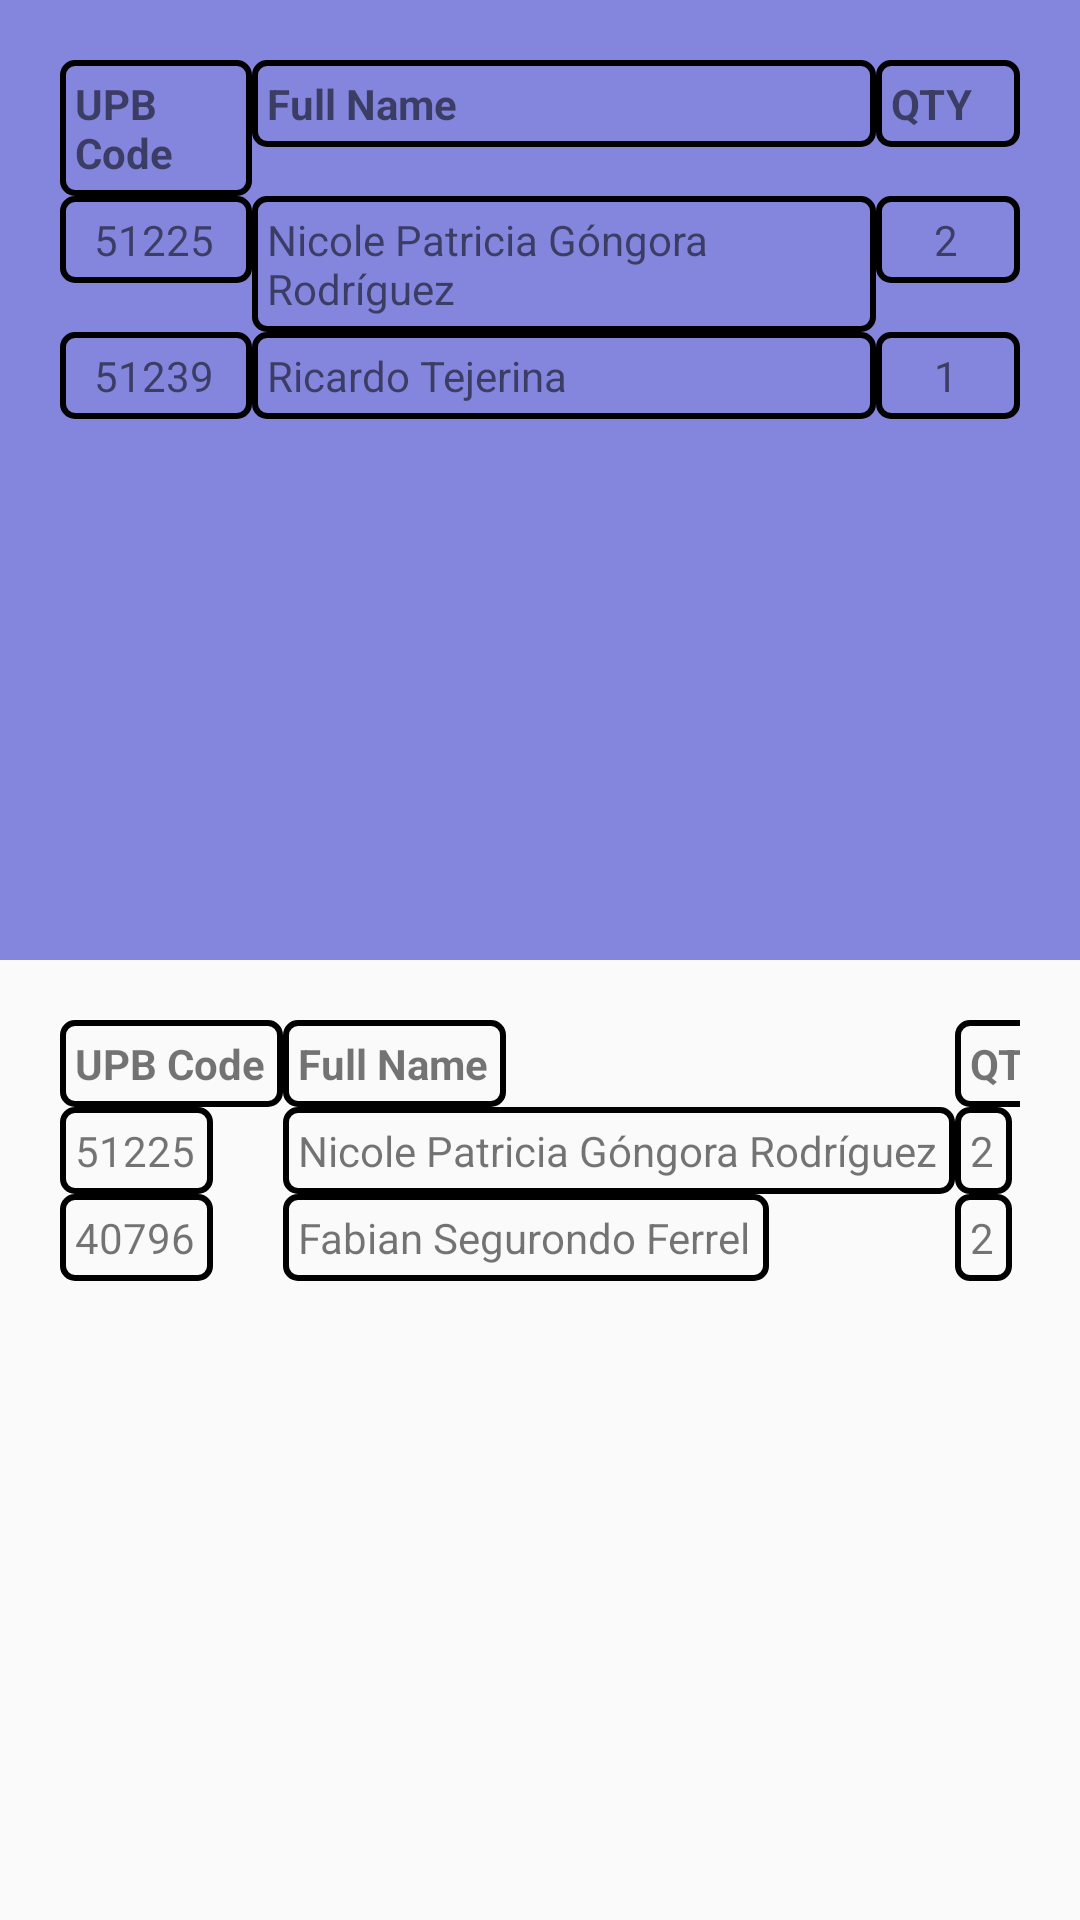

Android layout source for this screen:
<!-- AndroidManifest.xml: application theme AppTheme -->
<!-- res/layout/activty_cells.xml -->
<?xml version="1.0" encoding="utf-8"?>
<LinearLayout xmlns:android="http://schemas.android.com/apk/res/android"
    android:layout_width="match_parent"
    android:layout_height="match_parent"
    android:orientation="vertical">

    <FrameLayout
        android:layout_width="match_parent"
        android:layout_height="0dp"
        android:layout_weight="50"
        android:background="@color/colorPrimary"
        android:padding="20dp">

        <TableLayout
            android:layout_width="match_parent"
            android:layout_height="wrap_content">

            <TableRow
                android:layout_width="match_parent"
                android:layout_height="wrap_content">

                <TextView
                    android:layout_width="0dp"
                    android:layout_height="wrap_content"
                    android:layout_weight="20"
                    android:background="@drawable/style_border"
                    android:text="UPB Code"
                    android:textStyle="bold" />

                <TextView
                    android:layout_width="0dp"
                    android:layout_height="wrap_content"
                    android:layout_weight="65"
                    android:background="@drawable/style_border"
                    android:text="Full Name"
                    android:textStyle="bold" />

                <TextView
                    android:layout_width="0dp"
                    android:layout_height="wrap_content"
                    android:layout_weight="15"
                    android:background="@drawable/style_border"
                    android:text="QTY"
                    android:textStyle="bold" />
            </TableRow>

            <TableRow
                android:layout_width="match_parent"
                android:layout_height="wrap_content">

                <TextView
                    android:layout_width="0dp"
                    android:layout_height="wrap_content"
                    android:layout_weight="20"
                    android:background="@drawable/style_border"
                    android:gravity="center"
                    android:text="51225" />

                <TextView
                    android:layout_width="0dp"
                    android:layout_height="wrap_content"
                    android:layout_weight="65"
                    android:background="@drawable/style_border"
                    android:text="Nicole Patricia Góngora Rodríguez" />

                <TextView
                    android:layout_width="0dp"
                    android:layout_height="wrap_content"
                    android:layout_weight="15"
                    android:background="@drawable/style_border"
                    android:gravity="center"
                    android:text="2" />
            </TableRow>

            <TableRow
                android:layout_width="match_parent"
                android:layout_height="wrap_content">

                <TextView
                    android:layout_width="0dp"
                    android:layout_height="wrap_content"
                    android:layout_weight="20"
                    android:background="@drawable/style_border"
                    android:gravity="center"
                    android:text="51239" />

                <TextView
                    android:layout_width="0dp"
                    android:layout_height="wrap_content"
                    android:layout_weight="65"
                    android:background="@drawable/style_border"
                    android:text="Ricardo Tejerina" />

                <TextView
                    android:layout_width="0dp"
                    android:layout_height="wrap_content"
                    android:layout_weight="15"
                    android:background="@drawable/style_border"
                    android:gravity="center"
                    android:text="1" />
            </TableRow>
        </TableLayout>
    </FrameLayout>

    <FrameLayout
        android:layout_width="match_parent"
        android:layout_height="0dp"
        android:layout_weight="50"
        android:padding="20dp">

        <GridLayout
            android:layout_width="match_parent"
            android:layout_height="wrap_content"
            android:columnCount="3">

            <TextView
                android:layout_width="wrap_content"
                android:layout_height="wrap_content"
                android:background="@drawable/style_border"
                android:text="UPB Code"
                android:textStyle="bold" />

            <TextView
                android:layout_width="wrap_content"
                android:layout_height="wrap_content"
                android:background="@drawable/style_border"
                android:text="Full Name"
                android:textStyle="bold" />

            <TextView
                android:layout_width="wrap_content"
                android:layout_height="wrap_content"
                android:background="@drawable/style_border"
                android:text="QTY"
                android:textStyle="bold" />

            <TextView
                android:layout_width="wrap_content"
                android:layout_height="wrap_content"
                android:background="@drawable/style_border"
                android:gravity="center"
                android:text="51225" />

            <TextView
                android:layout_width="wrap_content"
                android:layout_height="wrap_content"
                android:background="@drawable/style_border"
                android:text="Nicole Patricia Góngora Rodríguez" />

            <TextView
                android:layout_width="wrap_content"
                android:layout_height="wrap_content"
                android:background="@drawable/style_border"
                android:gravity="center"
                android:text="2" />

            <TextView
                android:layout_width="wrap_content"
                android:layout_height="wrap_content"
                android:background="@drawable/style_border"
                android:gravity="center"
                android:text="40796" />

            <TextView
                android:layout_width="wrap_content"
                android:layout_height="wrap_content"
                android:background="@drawable/style_border"
                android:text="Fabian Segurondo Ferrel" />

            <TextView
                android:layout_width="wrap_content"
                android:layout_height="wrap_content"
                android:background="@drawable/style_border"
                android:gravity="center"
                android:text="2" />

        </GridLayout>
    </FrameLayout>
</LinearLayout>
<!-- resources referenced by this layout -->
<resources>
  <color name="colorPrimary">#8485DD</color>
  <!-- drawable style_border (drawable) -->
  <?xml version="1.0" encoding="utf-8"?>
  <shape xmlns:android="http://schemas.android.com/apk/res/android"
      android:shape="rectangle">
      <stroke
          android:width="2dp"
          android:color="#000000" />
  
      <padding
          android:bottom="5dp"
          android:left="5dp"
          android:right="6dp"
          android:top="5dp" />
  
      <corners android:radius="4dp" />
  </shape>
  <style name="AppTheme" parent="Theme.AppCompat.Light.DarkActionBar">
          
          <item name="colorPrimary">@color/colorPrimary</item>
          <item name="colorPrimaryDark">@color/colorPrimaryDark</item>
          <item name="colorAccent">@color/colorAccent</item>
      </style>
  <color name="colorPrimaryDark">#4A289C</color>
  <color name="colorAccent">#F83635</color>
</resources>
